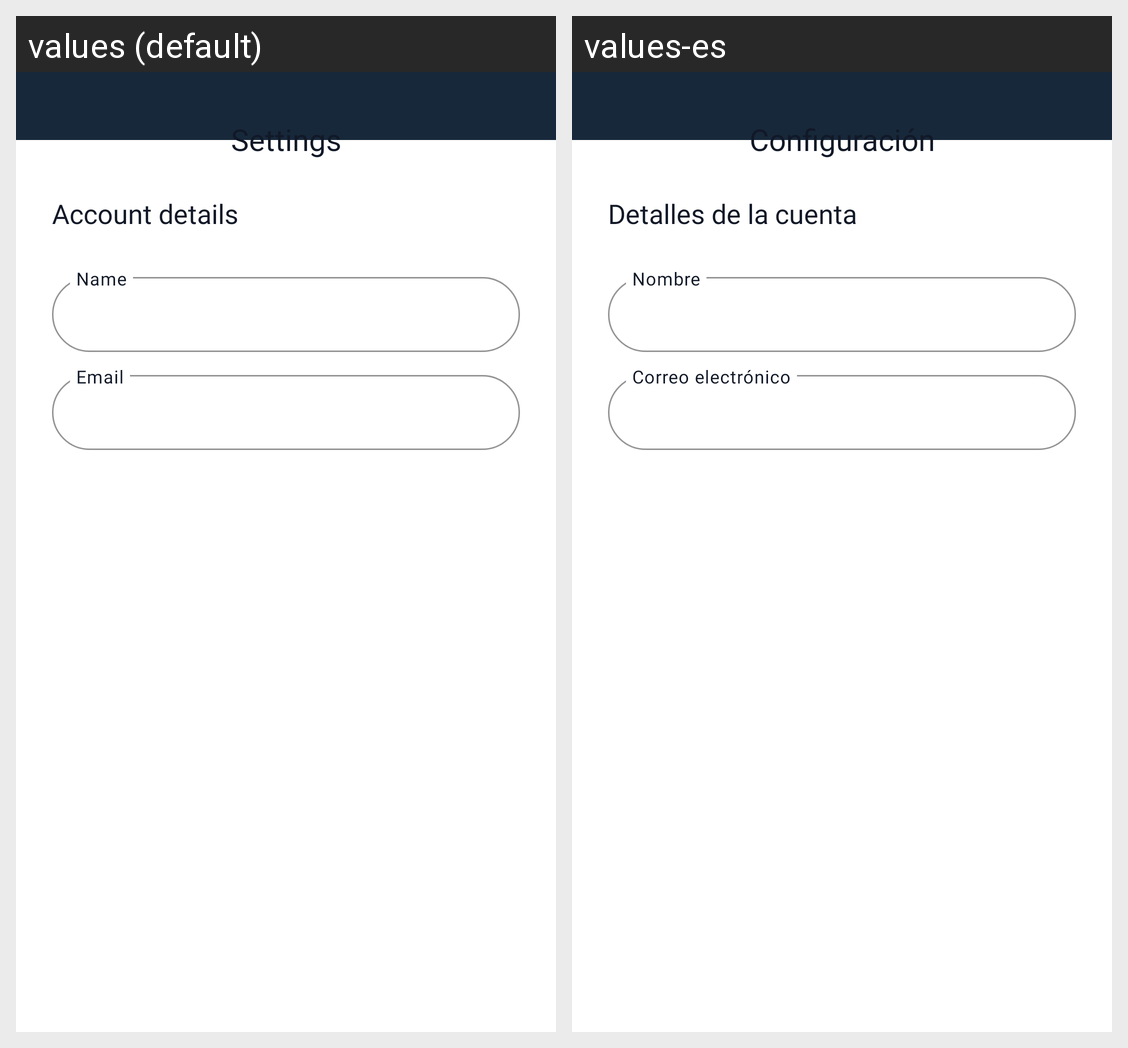

The Android screen above is rendered under two locales of the same app. Produce the string resources it draws, with the default and per-locale values.
Android screen res/layout/activity_profile_settings.xml rendered under 2 locales, left to right: values (default), values-es. Device: Nexus 5 (rendered at 1080×1920; each locale shown at half size, 540×960, under a caption strip naming it); theme Theme.Booka.
Strings drawn on this screen, with the default value and each locale's value (text and hints the layout hard-codes, and strings that could not be matched under every locale, appear in the picture but are not listed):

detalles_de_la_cuenta
  values: Account details
  values-es: Detalles de la cuenta

configuracion
  values: Settings
  values-es: Configuración
